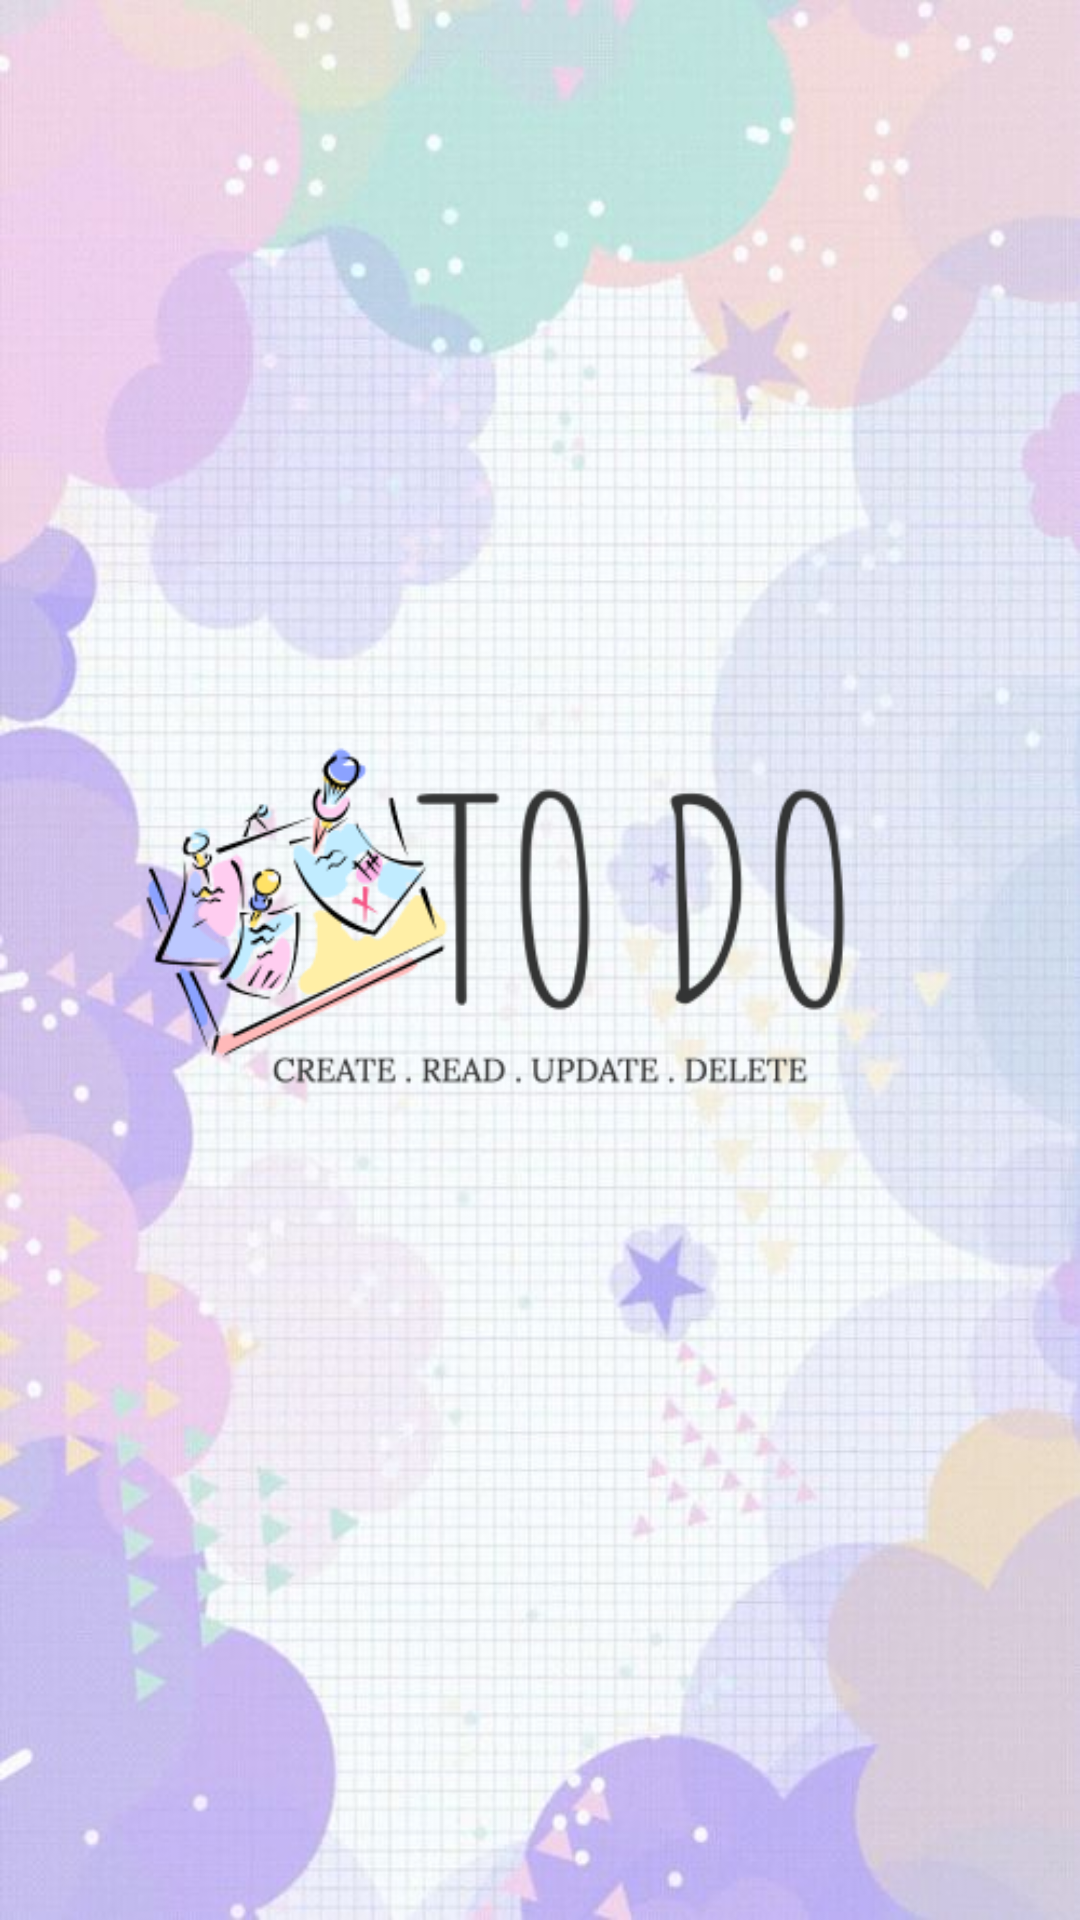

Produce the Android XML layout that renders to this screen, including the resource entries it uses.
<!-- AndroidManifest.xml: application theme Theme.CRUDAPPLICATION -->
<!-- res/layout/activity_splash_screen.xml -->
<?xml version="1.0" encoding="utf-8"?>
<LinearLayout xmlns:android="http://schemas.android.com/apk/res/android"
    xmlns:app="http://schemas.android.com/apk/res-auto"
    xmlns:tools="http://schemas.android.com/tools"
    android:layout_width="match_parent"
    android:layout_height="match_parent"
    tools:context=".SplashScreenActivity"
    android:background="@drawable/b1">

    <ImageView
        android:id="@+id/imageView2"
        android:layout_width="wrap_content"
        android:layout_height="wrap_content"
        android:layout_weight="1"
        app:srcCompat="@drawable/logo3"
        android:layout_gravity="center"/>

</LinearLayout>
<!-- resources referenced by this layout -->
<resources>
  <!-- drawable b1: jpeg bitmap (drawable-v24, 55914 bytes) -->
  <!-- drawable logo3: png bitmap (drawable-v24, 45306 bytes) -->
  <style name="Theme.CRUDAPPLICATION" parent="Theme.MaterialComponents.DayNight.DarkActionBar">
          
          <item name="colorPrimary">@color/purple_500</item>
          <item name="colorPrimaryVariant">@color/purple_700</item>
          <item name="colorOnPrimary">@color/white</item>
          
          <item name="colorSecondary">@color/teal_200</item>
          <item name="colorSecondaryVariant">@color/teal_700</item>
          <item name="colorOnSecondary">@color/black</item>
          
          <item name="android:statusBarColor" tools:targetApi="l">?attr/colorPrimaryVariant</item>
          
  
          <item name="materialCalendarStyle">@style/Widget.MaterialComponents.MaterialCalendar</item>
          <item name="materialCalendarFullscreenTheme">@style/ThemeOverlay.MaterialComponents.MaterialCalendar.Fullscreen</item>
          <item name="materialCalendarTheme">@style/ThemeOverlay.MaterialComponents.MaterialCalendar</item>
  
      </style>
  <color name="purple_500">#FF6200EE</color>
  <color name="purple_700">#FF3700B3</color>
  <color name="white">#FFFFFFFF</color>
  <color name="teal_200">#FF03DAC5</color>
  <color name="teal_700">#FF018786</color>
  <color name="black">#FF000000</color>
</resources>
